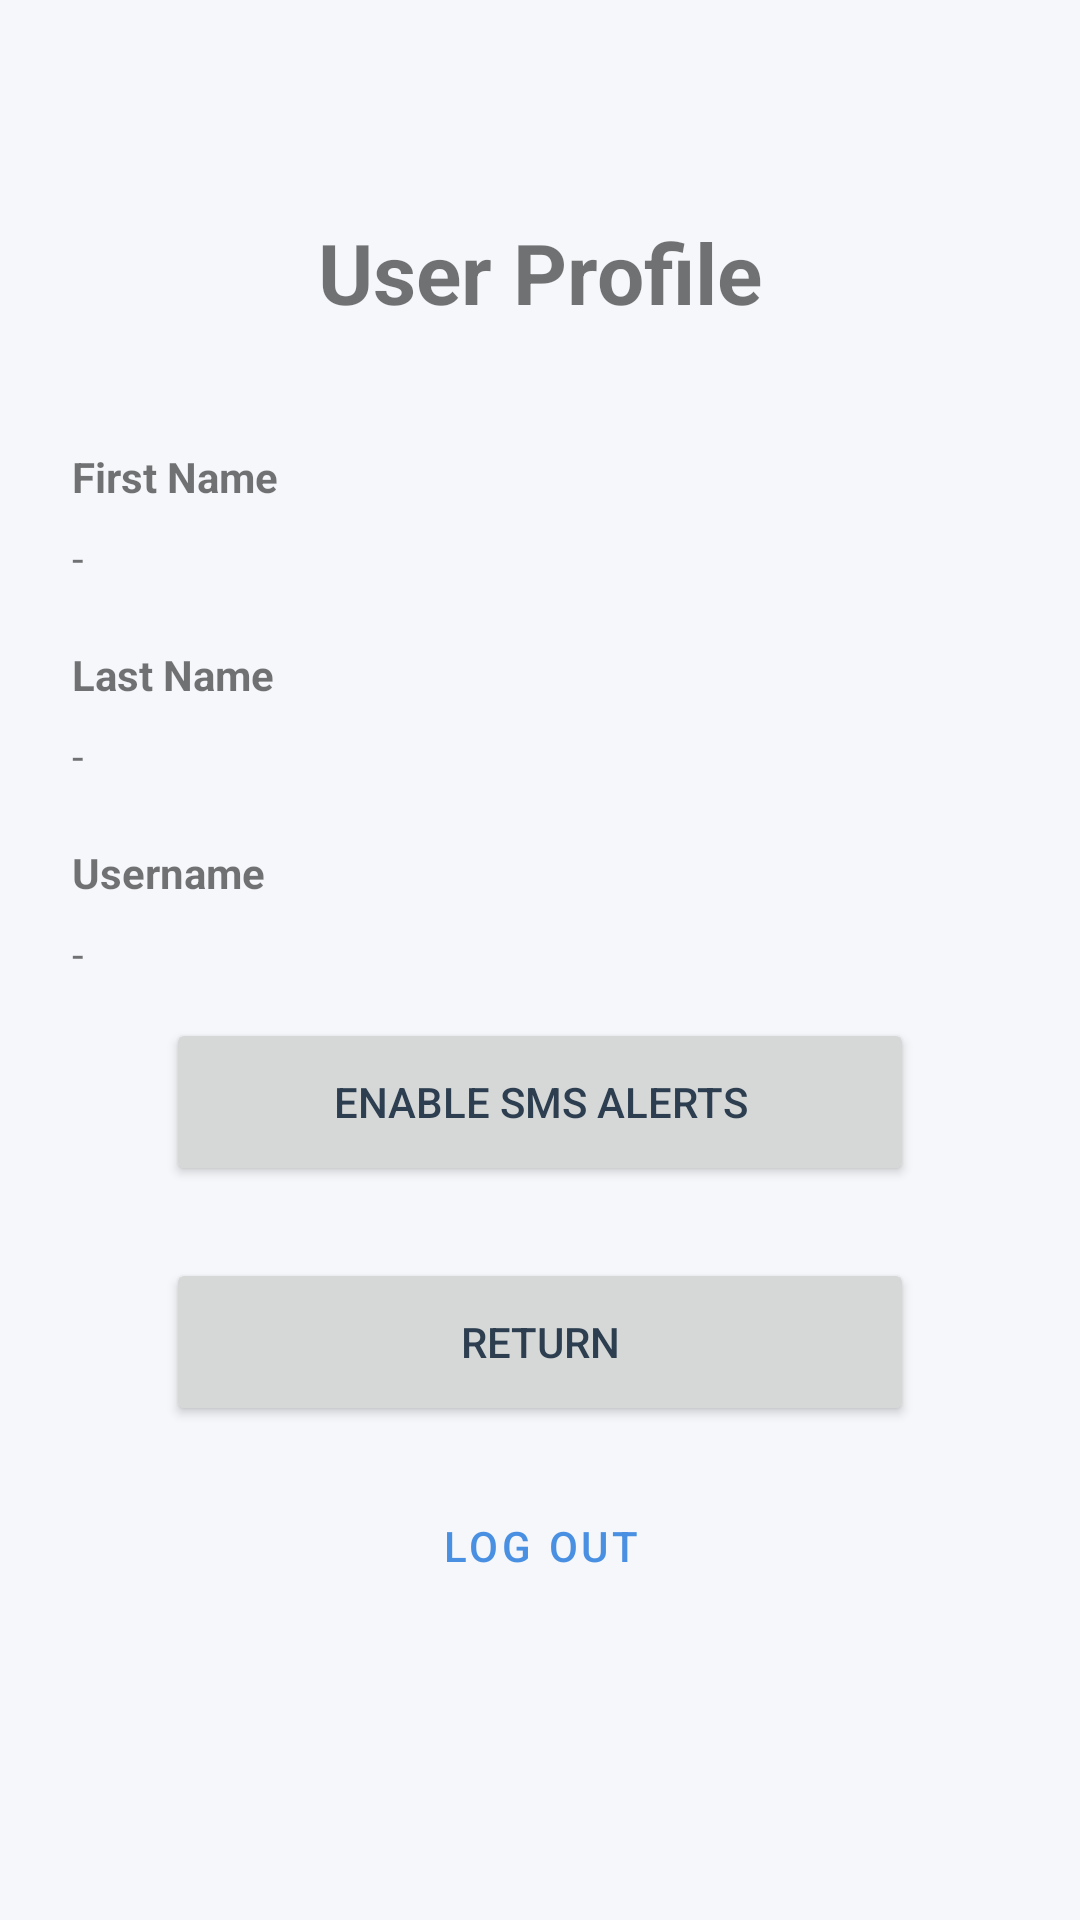

Here is an Android app screen rendered from its layout file. Give the layout XML and the strings, colors and styles it references.
<!-- AndroidManifest.xml: application theme Theme.Bessmertnyy_32_Assignment -->
<!-- res/layout/activity_user.xml -->
<?xml version="1.0" encoding="utf-8"?>
<androidx.constraintlayout.widget.ConstraintLayout xmlns:android="http://schemas.android.com/apk/res/android"
    xmlns:app="http://schemas.android.com/apk/res-auto"
    xmlns:tools="http://schemas.android.com/tools"
    android:layout_width="match_parent"
    android:layout_height="match_parent"
    android:padding="24dp"
    tools:context=".UserProfileActivity">

    
    <TextView
        android:id="@+id/tvProfileTitle"
        android:layout_width="wrap_content"
        android:layout_height="wrap_content"
        android:layout_marginTop="48dp"
        android:text="@string/profile_title"
        android:textSize="28sp"
        android:textStyle="bold"
        app:layout_constraintEnd_toEndOf="parent"
        app:layout_constraintStart_toStartOf="parent"
        app:layout_constraintTop_toTopOf="parent" />

    
    <TextView
        android:id="@+id/tvFirstNameLabel"
        android:layout_width="0dp"
        android:layout_height="wrap_content"
        android:layout_marginTop="40dp"
        android:text="@string/profile_first_name_label"
        android:textStyle="bold"
        app:layout_constraintEnd_toEndOf="parent"
        app:layout_constraintStart_toStartOf="parent"
        app:layout_constraintTop_toBottomOf="@id/tvProfileTitle" />
    
    <TextView
        android:id="@+id/tvFirstNameValue"
        android:layout_width="0dp"
        android:layout_height="wrap_content"
        android:layout_marginTop="8dp"
        android:text="@string/profile_value_placeholder"
        app:layout_constraintEnd_toEndOf="parent"
        app:layout_constraintStart_toStartOf="parent"
        app:layout_constraintTop_toBottomOf="@id/tvFirstNameLabel" />

    
    <TextView
        android:id="@+id/tvLastNameLabel"
        android:layout_width="0dp"
        android:layout_height="wrap_content"
        android:layout_marginTop="20dp"
        android:text="@string/profile_last_name_label"
        android:textStyle="bold"
        app:layout_constraintEnd_toEndOf="parent"
        app:layout_constraintStart_toStartOf="parent"
        app:layout_constraintTop_toBottomOf="@id/tvFirstNameValue" />

    <TextView
        android:id="@+id/tvLastNameValue"
        android:layout_width="0dp"
        android:layout_height="wrap_content"
        android:layout_marginTop="8dp"
        android:text="@string/profile_value_placeholder"
        app:layout_constraintEnd_toEndOf="parent"
        app:layout_constraintStart_toStartOf="parent"
        app:layout_constraintTop_toBottomOf="@id/tvLastNameLabel" />

    
    <TextView
        android:id="@+id/tvUsernameLabel"
        android:layout_width="0dp"
        android:layout_height="wrap_content"
        android:layout_marginTop="20dp"
        android:text="@string/profile_username_label"
        android:textStyle="bold"
        app:layout_constraintEnd_toEndOf="parent"
        app:layout_constraintStart_toStartOf="parent"
        app:layout_constraintTop_toBottomOf="@id/tvLastNameValue" />

    <TextView
        android:id="@+id/tvUsernameValue"
        android:layout_width="0dp"
        android:layout_height="wrap_content"
        android:layout_marginTop="8dp"
        android:text="@string/profile_value_placeholder"
        app:layout_constraintEnd_toEndOf="parent"
        app:layout_constraintStart_toStartOf="parent"
        app:layout_constraintTop_toBottomOf="@id/tvUsernameLabel" />

    
    <Button
        android:id="@+id/btnSendSms"
        android:layout_width="0dp"
        android:layout_height="56dp"
        android:layout_marginTop="12dp"
        android:text="@string/profile_sms_btn_send"
        app:layout_constraintEnd_toEndOf="parent"
        app:layout_constraintStart_toStartOf="parent"
        app:layout_constraintTop_toBottomOf="@id/tvUsernameValue"
        app:layout_constraintWidth_percent="0.8" />

    
    <Button
        android:id="@+id/btnReturn"
        android:layout_width="0dp"
        android:layout_height="56dp"
        android:layout_marginTop="24dp"
        android:text="@string/profile_return_button"
        app:layout_constraintEnd_toEndOf="parent"
        app:layout_constraintStart_toStartOf="parent"
        app:layout_constraintTop_toBottomOf="@id/btnSendSms"
        app:layout_constraintWidth_percent="0.8" />

    
    <Button
        android:id="@+id/btnLogout"
        style="@style/Widget.MaterialComponents.Button.OutlinedButton"
        android:layout_width="0dp"
        android:layout_height="56dp"
        android:layout_marginTop="12dp"
        android:text="@string/profile_btn_logout"
        app:layout_constraintEnd_toEndOf="parent"
        app:layout_constraintStart_toStartOf="parent"
        app:layout_constraintTop_toBottomOf="@id/btnReturn"
        app:layout_constraintWidth_percent="0.8" />

</androidx.constraintlayout.widget.ConstraintLayout>
<!-- resources referenced by this layout -->
<resources>
  <string name="profile_btn_logout">Log Out</string>
  <string name="profile_first_name_label">First Name</string>
  <string name="profile_last_name_label">Last Name</string>
  <string name="profile_return_button">Return</string>
  <string name="profile_sms_btn_send">Enable SMS Alerts</string>
  <string name="profile_title">User Profile</string>
  <string name="profile_username_label">Username</string>
  <string name="profile_value_placeholder">-</string>
  <style name="Theme.Bessmertnyy_32_Assignment" parent="Theme.MaterialComponents.DayNight.NoActionBar">
          
          <item name="colorPrimary">@color/calm_blue_primary</item>
          <item name="colorPrimaryVariant">@color/calm_blue_primary</item>
          <item name="colorOnPrimary">@color/white</item>
          
          <item name="colorSecondary">@color/calm_blue_light</item>
          <item name="colorSecondaryVariant">@color/calm_blue_light</item>
          <item name="colorOnSecondary">@color/slate_dark</item>
          
          <item name="android:statusBarColor">?attr/colorPrimaryVariant</item>
  
          
          <item name="android:windowBackground">@color/background_light_gray</item>
          <item name="colorSurface">@color/white</item>
          <item name="android:textColorPrimary">@color/slate_dark</item>
          <item name="android:textColorSecondary">@color/slate_medium</item>
      </style>
  <color name="calm_blue_primary">#4A90E2</color>
  <color name="white">#FFFFFFFF</color>
  <color name="calm_blue_light">#D9E6F5</color>
  <color name="slate_dark">#2C3E50</color>
  <color name="background_light_gray">#F5F7FA</color>
  <color name="slate_medium">#7F8C8D</color>
</resources>
